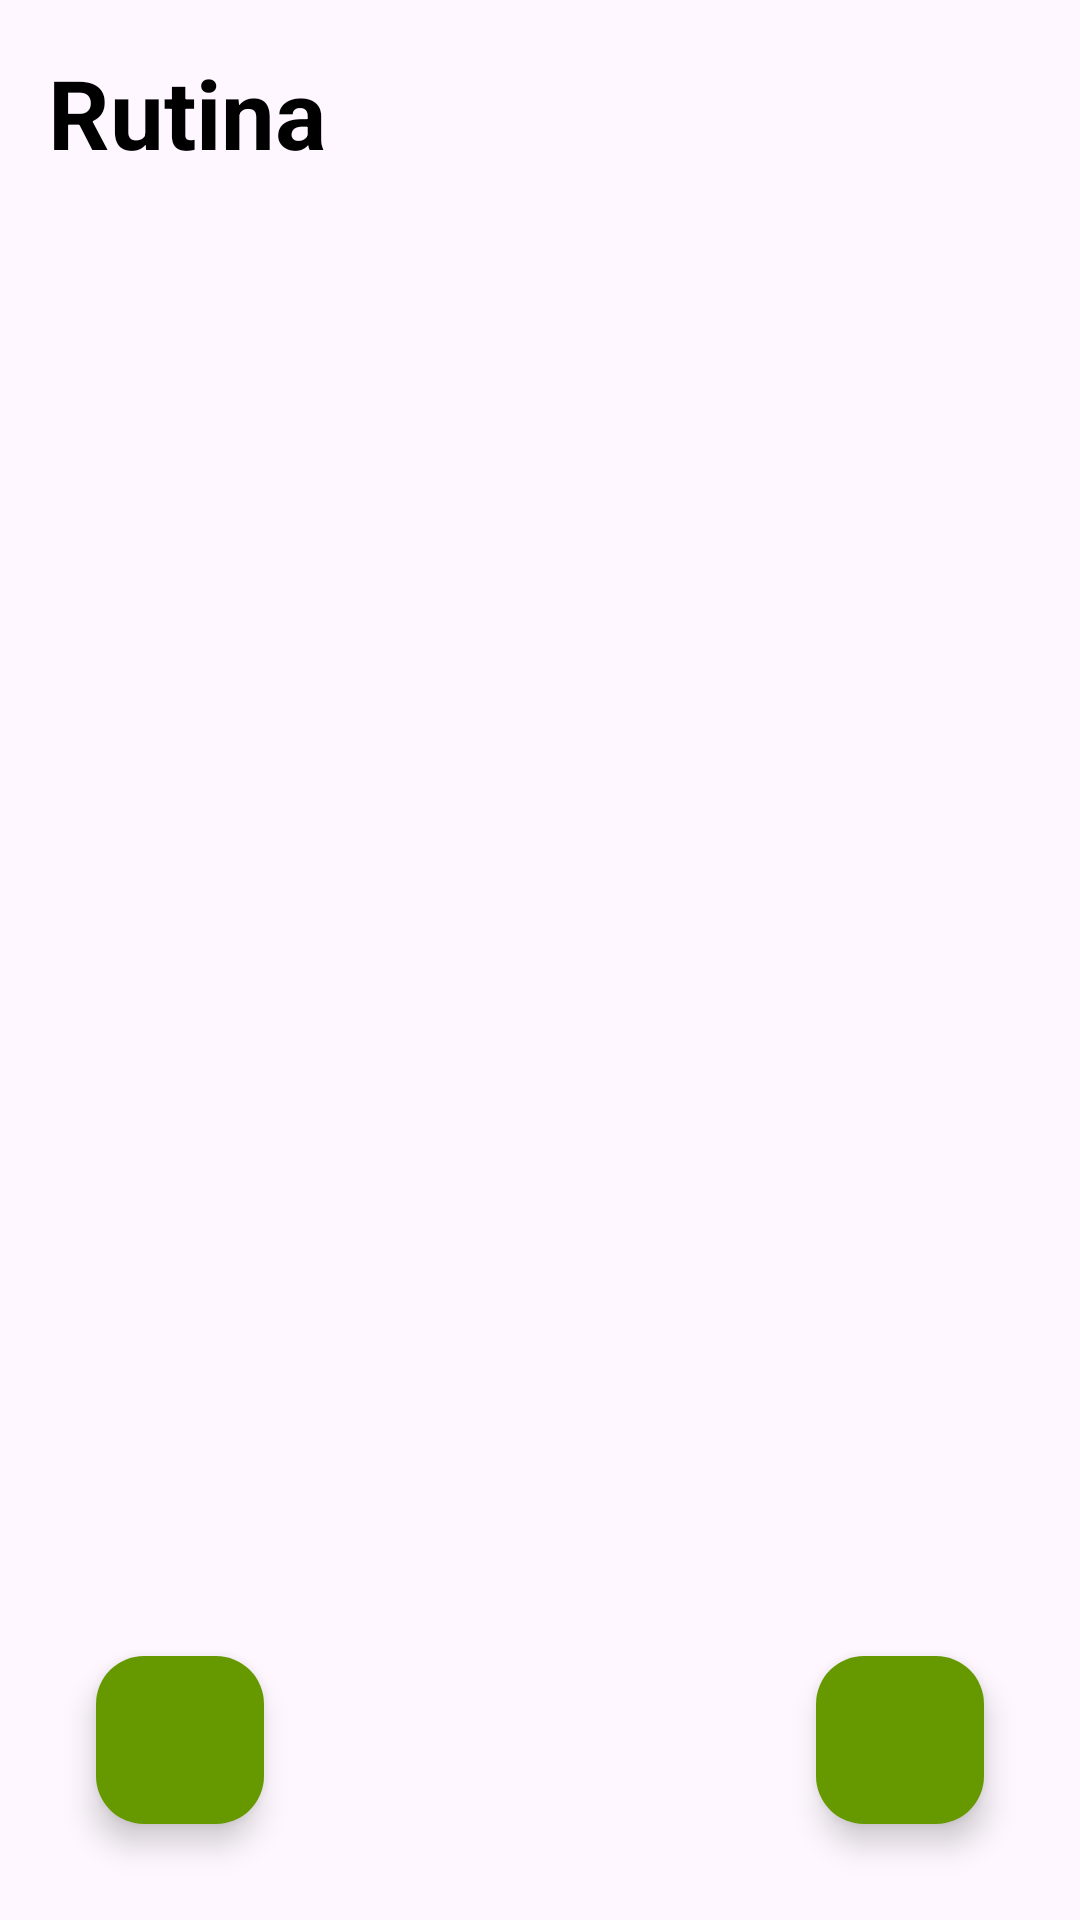

Write the Android layout XML for this screen, with the resource values it uses.
<!-- AndroidManifest.xml: application theme Theme.AplicacionRutinas -->
<!-- res/layout/activity_main.xml -->
<RelativeLayout xmlns:android="http://schemas.android.com/apk/res/android"
    xmlns:app="http://schemas.android.com/apk/res-auto"
    android:layout_width="match_parent"
    android:layout_height="match_parent">

    <TextView
        android:id="@+id/rutinaTexto"
        android:layout_width="wrap_content"
        android:layout_height="wrap_content"
        android:layout_marginStart="16dp"
        android:layout_marginBottom="16dp"
        android:layout_marginTop="16dp"
        android:text="Rutina"
        android:textColor="@color/black"
        android:textSize="32sp"
        android:textStyle="bold" />

    <androidx.recyclerview.widget.RecyclerView
        android:id="@+id/rutinaRecyclerView"
        android:layout_width="match_parent"
        android:layout_height="wrap_content"
        android:layout_below="@id/rutinaTexto"
        android:nestedScrollingEnabled="true" />

    <com.google.android.material.floatingactionbutton.FloatingActionButton
        android:id="@+id/fab"
        android:layout_width="wrap_content"
        android:layout_height="wrap_content"
        android:layout_alignParentBottom="true"
        android:layout_alignParentEnd="true"
        android:layout_margin="32dp"
        android:backgroundTint="@android:color/holo_green_dark"
        android:src="@drawable/baseline_add_24" />

    <com.google.android.material.floatingactionbutton.FloatingActionButton
        android:id="@+id/fab2"
        android:layout_width="wrap_content"
        android:layout_height="wrap_content"
        android:layout_alignParentBottom="true"
        android:layout_alignParentStart="true"
        android:layout_marginStart="32dp"
        android:layout_marginBottom="32dp"
        android:backgroundTint="@android:color/holo_green_dark"
        android:src="@drawable/baseline_add_24" />

</RelativeLayout>
<!-- resources referenced by this layout -->
<resources>
  <color name="black">#FF000000</color>
  <style name="Theme.AplicacionRutinas" parent="Base.Theme.AplicacionRutinas" />
  <style name="Base.Theme.AplicacionRutinas" parent="Theme.Material3.DayNight.NoActionBar">
          
          
      </style>
</resources>
